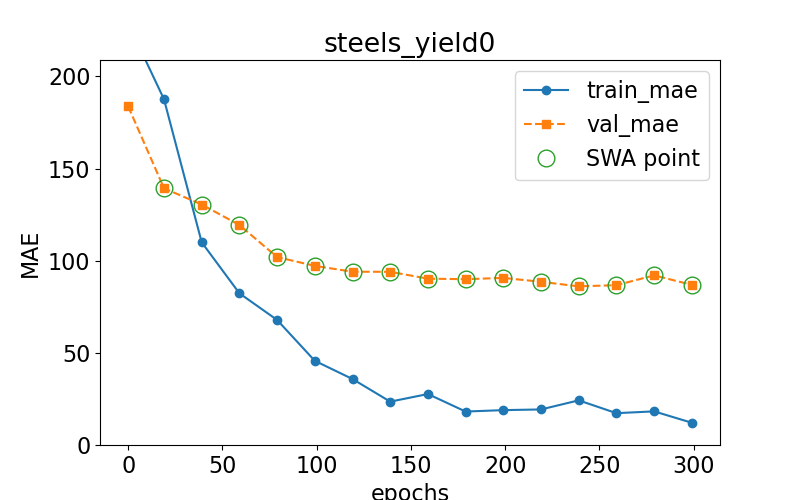

Data behind this chart, as committed beside it:
epoch, train loss, val loss, swa
0.0, 228.8, 183.7, n
19.0, 187.6, 139.3, y
39.0, 110, 130.5, y
59.0, 82.32, 119.4, y
79.0, 67.85, 102, y
99.0, 45.68, 97.19, y
119.0, 35.8, 94.01, y
139.0, 23.52, 93.98, y
159.0, 27.66, 90.24, y
179.0, 18.15, 89.97, y
199.0, 18.92, 90.66, y
219.0, 19.29, 88.55, y
239.0, 24.23, 86.07, y
259.0, 17.27, 86.72, y
279.0, 18.25, 92.05, y
299.0, 12.07, 86.9, y
